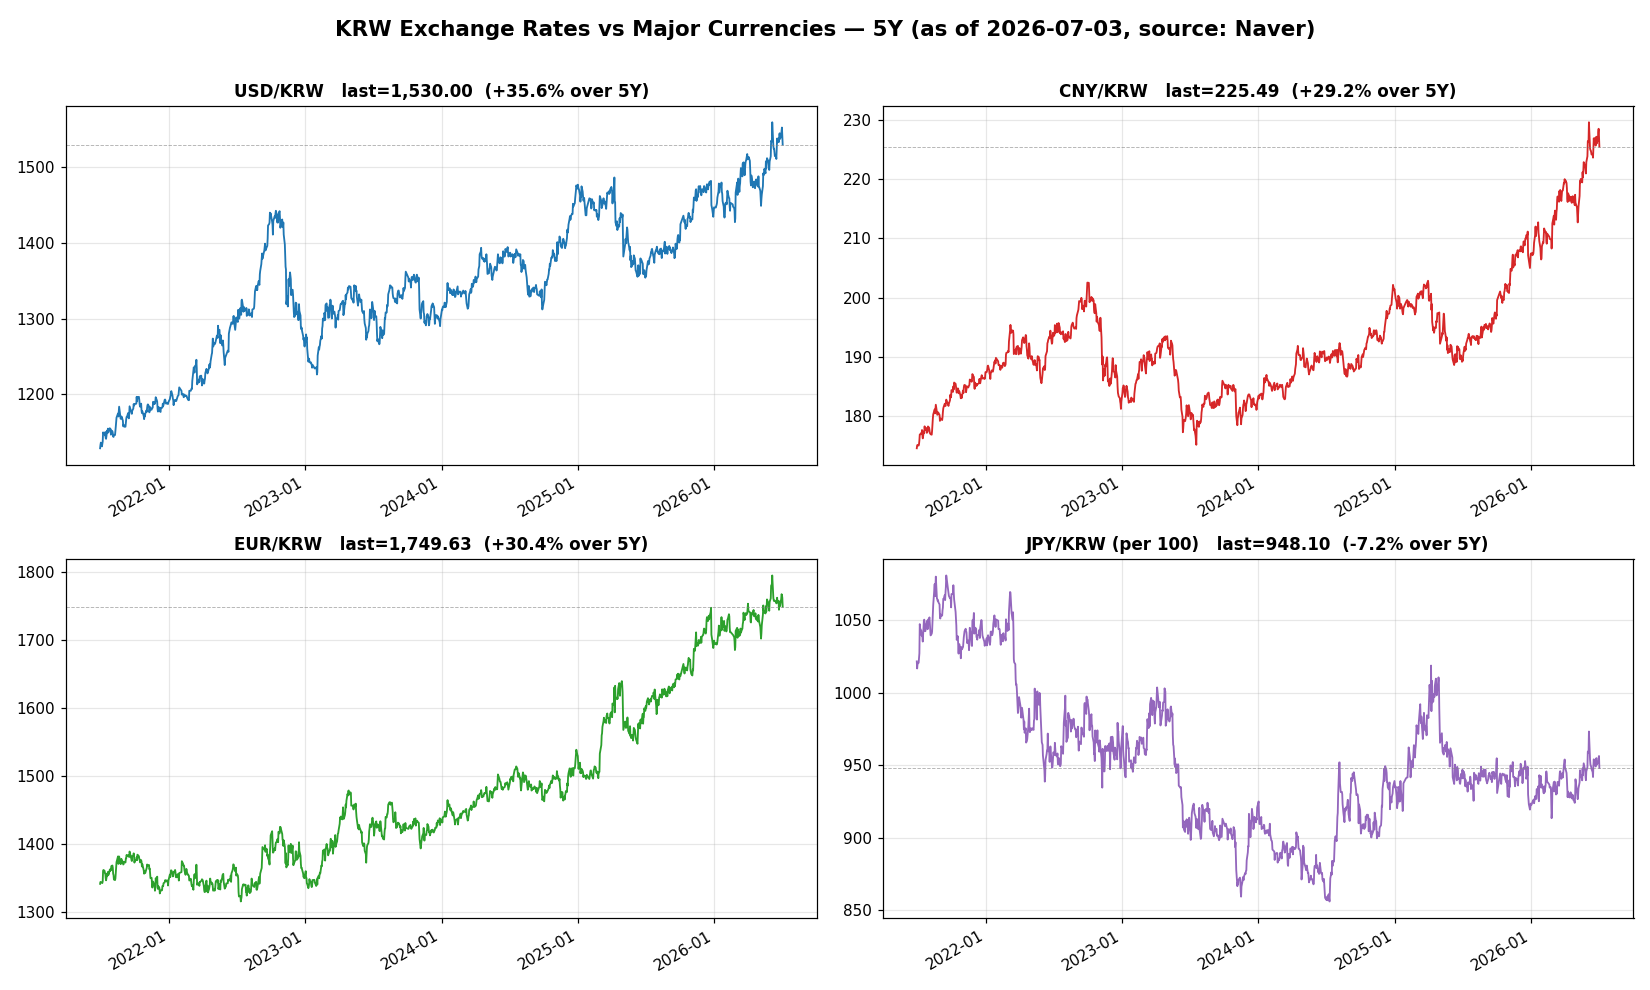

Source data for this figure (header and first rows):
, USD/KRW, CNY/KRW, EUR/KRW, JPY/KRW (per 100)
2021-06-30, 1128, 174.6, 1342, 1021
2021-07-01, 1133, 175.1, 1344, 1017
2021-07-02, 1136, 175.2, 1344, 1020
2021-07-05, 1131, 175, 1343, 1021
2021-07-06, 1134, 175.3, 1343, 1024
2021-07-07, 1138, 175.9, 1345, 1027
2021-07-08, 1150, 176.9, 1361, 1047
2021-07-09, 1148, 176.9, 1362, 1044
2021-07-12, 1148, 177.2, 1361, 1043
2021-07-13, 1146, 177.0, 1357, 1039
2021-07-14, 1150, 177.7, 1357, 1041
2021-07-15, 1142, 176.8, 1350, 1039
2021-07-16, 1141, 176.3, 1347, 1035
2021-07-19, 1152, 177.4, 1357, 1049
2021-07-20, 1149, 177.2, 1354, 1050
2021-07-21, 1154, 178.3, 1359, 1048
2021-07-22, 1150, 177.7, 1356, 1042
2021-07-23, 1152, 177.7, 1355, 1042
2021-07-26, 1155, 178, 1362, 1047
2021-07-27, 1154, 177.2, 1360, 1048
2021-07-28, 1154, 177.3, 1364, 1049
2021-07-29, 1146, 177.4, 1362, 1044
2021-07-30, 1152, 178.3, 1368, 1050
2021-08-02, 1151, 178.1, 1369, 1051
2021-08-03, 1148, 177.7, 1365, 1052
2021-08-04, 1144, 177.2, 1356, 1048
2021-08-05, 1144, 177.1, 1354, 1045
2021-08-06, 1146, 177, 1348, 1039
2021-08-09, 1146, 176.9, 1347, 1040
2021-08-10, 1151, 177.5, 1349, 1042
2021-08-11, 1157, 178.6, 1358, 1047
2021-08-12, 1164, 179.6, 1365, 1053
2021-08-13, 1169, 180.3, 1374, 1060
2021-08-17, 1174, 181.2, 1382, 1075
2021-08-18, 1170, 180.5, 1371, 1066
2021-08-19, 1177, 181.2, 1376, 1073
2021-08-20, 1184, 181.9, 1382, 1080
2021-08-23, 1172, 180.6, 1373, 1065
2021-08-24, 1168, 180.2, 1371, 1064
2021-08-25, 1168, 180.3, 1371, 1063
2021-08-26, 1170, 180.7, 1378, 1063
2021-08-27, 1170, 180.6, 1376, 1062
2021-08-30, 1165, 180.2, 1374, 1061
2021-08-31, 1158, 179.2, 1370, 1053
2021-09-01, 1160, 179.5, 1371, 1051
2021-09-02, 1159, 179.6, 1374, 1054
2021-09-03, 1157, 179.6, 1374, 1053
2021-09-06, 1157, 179.3, 1373, 1053
2021-09-07, 1162, 179.8, 1379, 1057
2021-09-08, 1167, 180.7, 1379, 1059
2021-09-09, 1170, 181.3, 1384, 1064
2021-09-10, 1170, 181.6, 1382, 1064
2021-09-13, 1175, 182.1, 1384, 1067
2021-09-14, 1172, 181.8, 1382, 1064
2021-09-15, 1168, 181.7, 1382, 1069
2021-09-16, 1174, 182.2, 1381, 1073
2021-09-17, 1184, 182.8, 1389, 1081
2021-09-23, 1174, 181.7, 1375, 1068
2021-09-24, 1178, 182.1, 1382, 1066
2021-09-27, 1181, 182.7, 1383, 1065
... 1,171 more rows
